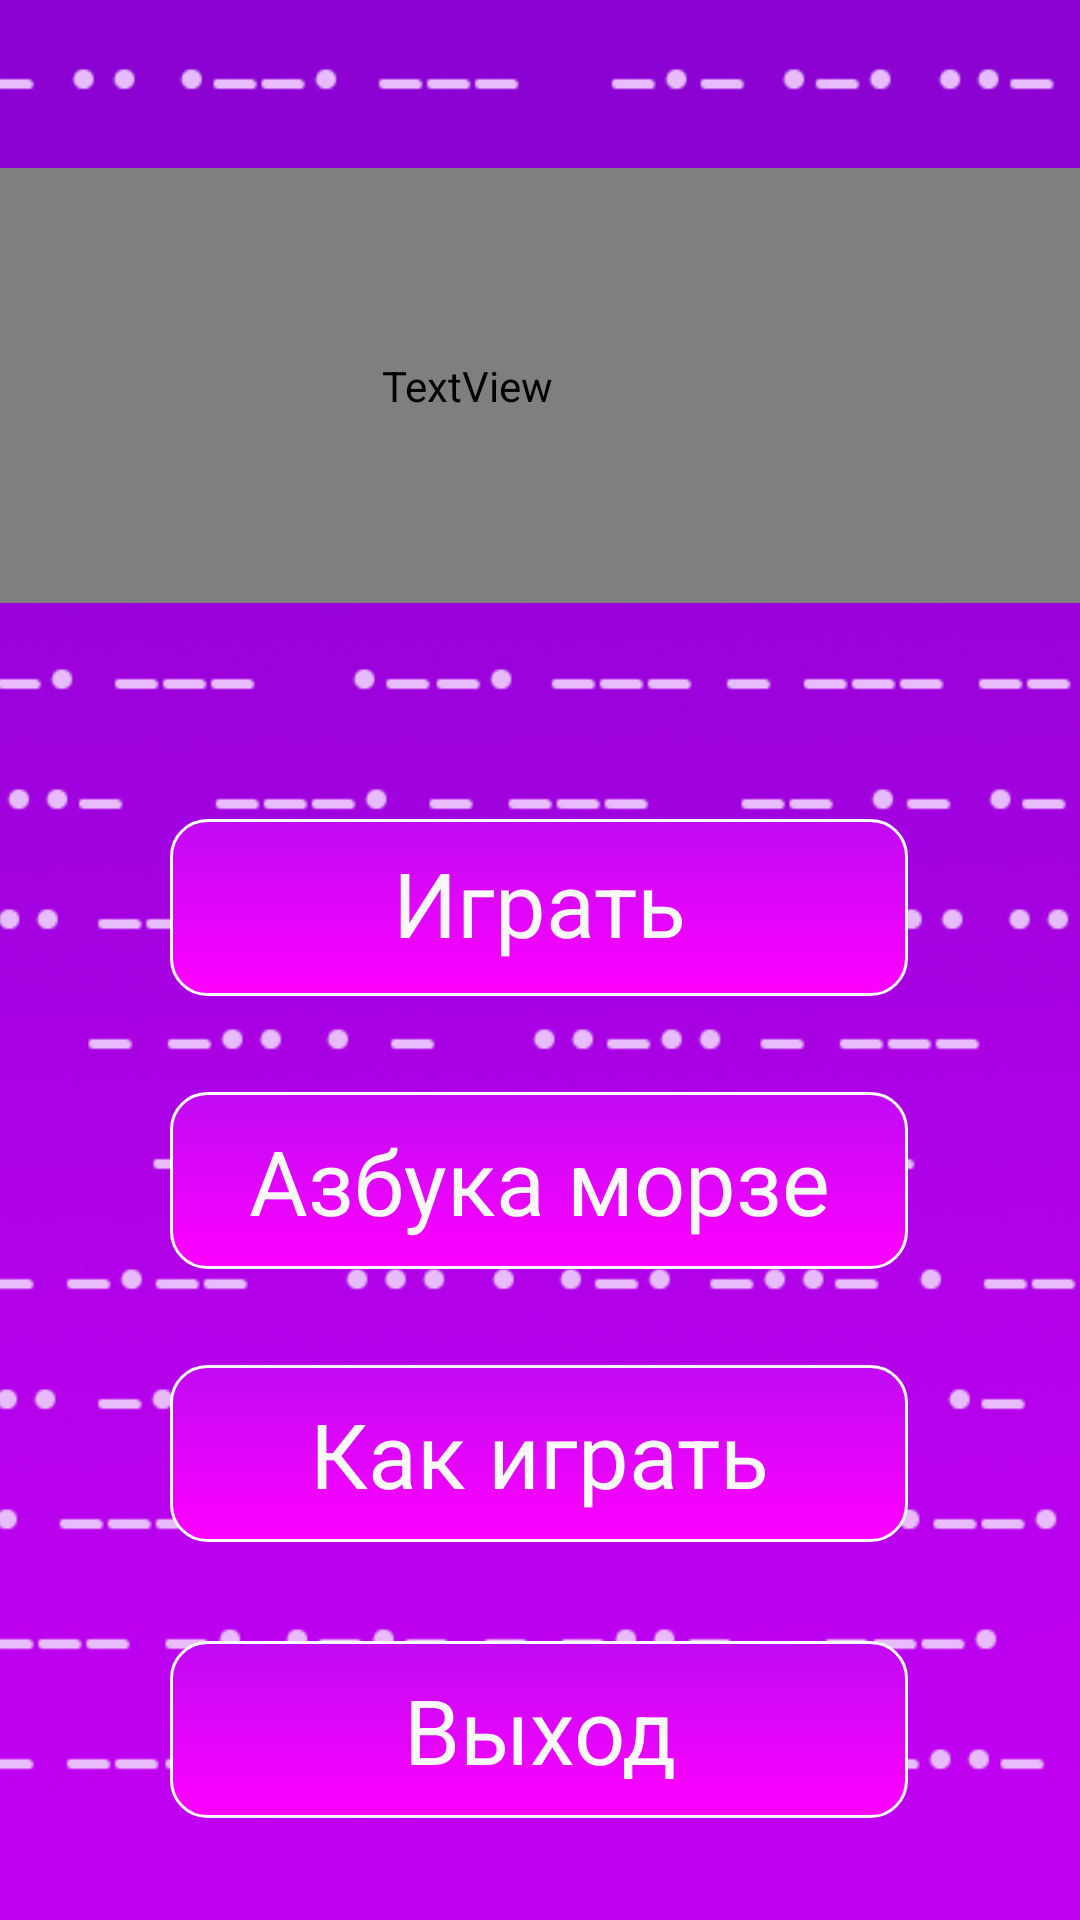

Reconstruct the res/layout file that produces this screen, plus the resources it refers to.
<!-- AndroidManifest.xml: application theme Theme.MorseCodeTranslation -->
<!-- res/layout/main_menu.xml -->
<?xml version="1.0" encoding="utf-8"?>

<androidx.constraintlayout.widget.ConstraintLayout xmlns:android="http://schemas.android.com/apk/res/android"
    android:theme="@android:style/Theme.Black.NoTitleBar"
    xmlns:app="http://schemas.android.com/apk/res-auto"
    xmlns:tools="http://schemas.android.com/tools"
    android:layout_width="match_parent"
    android:layout_height="match_parent"
    android:background="#FFFFFF">

    <ImageView
        android:id="@+id/background"
        android:layout_width="0dp"
        android:layout_height="0dp"
        android:src="@drawable/background"
        app:layout_constraintBottom_toBottomOf="parent"
        app:layout_constraintEnd_toEndOf="parent"
        app:layout_constraintStart_toStartOf="parent"
        app:layout_constraintTop_toTopOf="parent"
        android:scaleType="centerCrop">
    </ImageView>

    <TextView
        android:id="@+id/heading"
        android:layout_width="409sp"
        android:layout_height="145sp"
        android:layout_marginTop="56sp"
        android:fontFamily="@raw/veles"
        android:text="@string/morse_code_translation"
        android:textAlignment="center"
        android:textColor="#ff27BA"
        android:textSize="48sp"
        android:textStyle="bold|italic"
        app:layout_constraintEnd_toEndOf="parent"
        app:layout_constraintHorizontal_bias="1.0"
        app:layout_constraintStart_toStartOf="parent"
        app:layout_constraintTop_toTopOf="parent" />

    <androidx.appcompat.widget.AppCompatButton
        android:id="@+id/button_play"
        android:layout_width="246sp"
        android:layout_height="59sp"
        android:layout_marginTop="72sp"
        android:bufferType="spannable"
        android:filterTouchesWhenObscured="false"
        android:includeFontPadding="false"
        android:outlineProvider="none"
        android:scrollbarStyle="insideInset"
        android:singleLine="false"
        android:soundEffectsEnabled="false"
        android:text="@string/play"
        android:textColor="#FAF9F9"
        android:textSize="30sp"
        app:layout_constraintEnd_toEndOf="parent"
        app:layout_constraintHorizontal_bias="0.498"
        app:layout_constraintStart_toStartOf="parent"
        app:layout_constraintTop_toBottomOf="@+id/heading"
        android:background="@drawable/my_button" />

    <androidx.appcompat.widget.AppCompatButton
        android:id="@+id/button_help"
        android:layout_width="246sp"
        android:layout_height="59sp"
        android:textColor="#FAF9F9"
        android:textSize="30sp"
        android:layout_marginTop="32sp"
        android:text="@string/morse_help"
        app:layout_constraintEnd_toEndOf="parent"
        app:layout_constraintHorizontal_bias="0.498"
        app:layout_constraintStart_toStartOf="parent"
        app:layout_constraintTop_toBottomOf="@+id/button_play"
        android:background="@drawable/my_button"
        />

    <androidx.appcompat.widget.AppCompatButton
        android:id="@+id/button_how_play"
        android:layout_width="246sp"
        android:layout_height="59sp"
        android:textColor="#FAF9F9"
        android:textSize="30sp"
        android:layout_marginTop="32sp"
        android:text="@string/how_play"
        app:layout_constraintEnd_toEndOf="parent"
        app:layout_constraintHorizontal_bias="0.498"
        app:layout_constraintStart_toStartOf="parent"
        app:layout_constraintTop_toBottomOf="@+id/button_help"
        android:background="@drawable/my_button"
        />


    <androidx.appcompat.widget.AppCompatButton
        android:id="@+id/button_exit"
        android:layout_width="246sp"
        android:layout_height="59sp"
        android:layout_marginTop="32sp"
        android:text="@string/exit"
        android:textColor="#FAF9F9"
        android:textSize="30sp"
        app:layout_constraintBottom_toBottomOf="parent"
        app:layout_constraintEnd_toEndOf="parent"
        app:layout_constraintHorizontal_bias="0.496"
        app:layout_constraintStart_toStartOf="parent"
        app:layout_constraintTop_toBottomOf="@+id/button_how_play"
        app:layout_constraintVertical_bias="0.029"
        android:background="@drawable/my_button"/>



</androidx.constraintlayout.widget.ConstraintLayout>
<!-- resources referenced by this layout -->
<resources>
  <!-- drawable background: png bitmap (drawable-v24, 244847 bytes) -->
  <!-- drawable my_button (drawable) -->
  <?xml version="1.0" encoding="utf-8"?>
  
  <selector xmlns:android="http://schemas.android.com/apk/res/android" >
      <item android:state_pressed="true" >
          <shape android:shape="rectangle"  >
              <corners android:radius="13dip" />
              <stroke android:width="2dip" android:color="@color/stroke_color_btn" />
              <gradient android:angle="-90" android:startColor="@color/top_color_btn" android:endColor="@color/bottom_color_btn"  />
          </shape>
      </item>
      <item android:state_focused="true">
          <shape android:shape="rectangle"  >
              <corners android:radius="13dip" />
              <stroke android:width="1dip" android:color="@color/bottom_color_btn" />
              <solid android:color="@color/bottom_color_btn"/>
          </shape>
      </item>
      <item >
          <shape android:shape="rectangle"  >
              <corners android:radius="12dip" />
              <stroke android:width="1dip" android:color="@color/stroke_color_btn" />
              <gradient android:angle="-90" android:startColor="@color/top_color_btn" android:endColor="@color/bottom_color_btn" />
          </shape>
      </item>
  </selector>
  <string name="exit">Выход</string>
  <string name="how_play">Как играть</string>
  <string name="morse_code_translation">MORSE CODE TRANSLATION</string>
  <string name="morse_help">Азбука морзе</string>
  <string name="play">Играть</string>
  <style name="Theme.MorseCodeTranslation" parent="Theme.MaterialComponents.DayNight.DarkActionBar">
          
          <item name="colorPrimary">#ff27BA</item>
          <item name="colorPrimaryVariant">#8727BA</item>
          <item name="colorOnPrimary">@color/black</item>
          
          <item name="colorSecondary">@color/teal_200</item>
          <item name="colorSecondaryVariant">@color/teal_200</item>
          <item name="colorOnSecondary">@color/black</item>
          
          <item name="android:statusBarColor" tools:targetApi="l">?attr/colorPrimaryVariant</item>
          
      </style>
  <color name="stroke_color_btn">#FBFBFB</color>
  <color name="top_color_btn">#C10AF4</color>
  <color name="bottom_color_btn">#FF00FF</color>
  <color name="black">#FF000000</color>
  <color name="teal_200">#FF03DAC5</color>
</resources>
